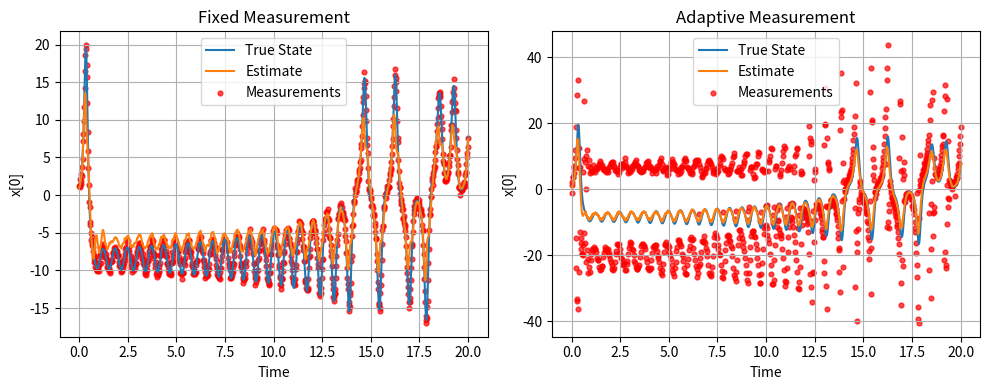

Write the Python code that produced this figure.
import numpy as np
import scipy.linalg
import matplotlib.pyplot as plt
from scipy.integrate import solve_ivp

# ------------------------------------------------------------
# 1. Generate the "true" system trajectory + measurement noise
# ------------------------------------------------------------

def generate_data(periods=6, dt=0.1, omega=1.0, Q_scale=0.005, R_val=0.5, seed=42):
    """
    Generates:
      - x_true: shape (time_steps, 2), the "true" states of the system
                with process noise added at each step
      - A:      2x2 matrix = expm(A_euler)
      - Q:      2x2 process noise covariance
      - R_val:  scalar measurement noise variance
      - measurement_noises: shape (time_steps,), one noise sample per step

    The idea is to keep the same x_true and measurement_noises for
    both fixed and adaptive filters, so they see the *exact same* random draws.
    """
    np.random.seed(seed)  # reproducible
    
    # 1) Define system matrix A
    A_euler = np.array([[0, dt],
                        [-omega**2 * dt, 0]])
    A = scipy.linalg.expm(A_euler)  # discrete-time transition
    Q = np.eye(2) * Q_scale * dt    # process noise covariance
    
    # 2) Number of time steps
    time_steps = round(periods * 2 * np.pi / dt)
    
    # 3) Generate "true" states with process noise
    x_true = np.zeros((time_steps, 2))
    x_true[0] = [1.0, 0.0]  # initial condition
    for k in range(time_steps - 1):
        w_k = np.random.multivariate_normal([0, 0], Q)
        x_true[k+1] = A @ x_true[k] + w_k
    
    # 4) Generate measurement noises (one per step)
    #    We'll reuse these for *both* filters.
    measurement_noises = np.random.normal(0, np.sqrt(R_val), size=time_steps)
    
    return x_true, A, Q, R_val, measurement_noises, dt

# ------------------------------------------------------------
# 2. Kalman Predict/Update + principal eigenvector
# ------------------------------------------------------------

def kalman_predict(x_est, P_est, A, Q):
    x_pred = A @ x_est
    P_pred = A @ P_est @ A.T + Q
    return x_pred, P_pred

def kalman_update(x_pred, P_pred, y, m, R):
    y_pred = m @ x_pred
    innovation = y - y_pred
    S = m @ P_pred @ m + R  # scalar
    K = (P_pred @ m) / S    # shape (2,)
    x_est = x_pred + K * innovation
    P_est = P_pred - np.outer(K, m) @ P_pred
    return x_est, P_est

def principal_eigenvector(P):
    vals, vecs = np.linalg.eig(P)
    idx = np.argmax(vals)
    v = vecs[:, idx]
    return v / np.linalg.norm(v)

# ------------------------------------------------------------
# 3. Run Kalman: Fixed vs. Adaptive, reusing same data
# ------------------------------------------------------------

def run_kalman_fixed(x_true, A, Q, R_val, measurement_noises):
    """
    Uses m = [1, 0] at each step, reusing the same measurement_noises
    so that measurement_noises[k] is the random part of y_k.
    """
    time_steps = x_true.shape[0]
    x_est = np.array([0.0, 0.0])
    P_est = np.eye(2) * 1.0
    
    x_est_array = np.zeros((time_steps, 2))
    measurements = np.zeros(time_steps)
    
    for k in range(time_steps):
        # Predict
        x_pred, P_pred = kalman_predict(x_est, P_est, A, Q)
        
        # True state at step k
        xk_true = x_true[k]
        
        # Generate measurement: same noise draw, but direction = [1,0]
        m = np.array([1.0, 0.0])
        # print(f"fixed m: {m}")
        y = m @ xk_true + measurement_noises[k]
        
        # Update
        x_est, P_est = kalman_update(x_pred, P_pred, y, m, R_val)
        
        x_est_array[k] = x_est
        measurements[k] = y
    
    return x_est_array, measurements

def run_kalman_adaptive(x_true, A, Q, R_val, measurement_noises):
    """
    Uses m = principal_eigenvector(P_pred) each step, reusing the same
    measurement_noises.  So measurement_noises[k] is the random part of y_k.
    """
    time_steps = x_true.shape[0]
    x_est = np.array([0.0, 0.0])
    P_est = np.eye(2) * 1.0
    
    x_est_array = np.zeros((time_steps, 2))
    measurements = np.zeros(time_steps)
    
    for k in range(time_steps):
        # Predict
        x_pred, P_pred = kalman_predict(x_est, P_est, A, Q)
        
        # True state at step k
        xk_true = x_true[k]
        
        # Adaptive measurement direction
        m = principal_eigenvector(P_pred)
        # print(f"adaptive m: {m}")
        
        # Generate measurement using the *same* noise draw as the fixed approach
        y = m @ xk_true + measurement_noises[k]
        
        # Update
        x_est, P_est = kalman_update(x_pred, P_pred, y, m, R_val)
        
        x_est_array[k] = x_est
        measurements[k] = y
    
    return x_est_array, measurements

# ------------------------------------------------------------
# 4. Main: Generate data once, run both filters, compare
# ------------------------------------------------------------

def main():
    # 1) Generate system + data
    #    We'll fix the random seed so both methods see the same process noise
    #    and the same measurement noise draws (just used differently).
    x_true, A, Q, R_val, measurement_noises, dt = generate_data(
        periods=10, dt=0.1, omega=1.0, Q_scale=0.05, R_val=0.5, seed=42
    )
    
    time_steps = x_true.shape[0]
    time_array = np.arange(time_steps) * dt
    
    # 2) Run Kalman with fixed measurement
    x_est_fixed, meas_fixed = run_kalman_fixed(x_true, A, Q, R_val, measurement_noises)
    
    # 3) Run Kalman with adaptive measurement
    x_est_adaptive, meas_adaptive = run_kalman_adaptive(x_true, A, Q, R_val, measurement_noises)


 
    
    # 4) Plot
    plt.figure(figsize=(10,4))
    
    # Left: Fixed
    plt.subplot(1,2,1)
    plt.plot(time_array, x_true[:,0], label="True State")
    plt.plot(time_array, x_est_fixed[:,0], label="Estimate")
    plt.scatter(time_array, meas_fixed, s=12, color='r', alpha=0.7, label="Measurements")
    plt.title("Fixed Measurement")
    plt.xlabel("Time")
    plt.ylabel("x[0]")
    plt.grid(True)
    plt.legend()
    
    # Right: Adaptive
    plt.subplot(1,2,2)
    plt.plot(time_array, x_true[:,0], label="True State")
    plt.plot(time_array, x_est_adaptive[:,0], label="Estimate")
    plt.scatter(time_array, meas_adaptive, s=12, color='r', alpha=0.7, label="Measurements")
    plt.title("Adaptive Measurement")
    plt.xlabel("Time")
    plt.ylabel("x[0]")
    plt.grid(True)
    plt.legend()
    
    plt.tight_layout()
    plt.show()


sigma = 10.0
rho = 28.0
beta = 8/3
dt = 0.02
t_end = 20.0
x0 = [1.0, 1.0, 1.0]
R = np.eye(2) * 0.2
Q = np.eye(3)
seed = 42

# Define the Lorenz system
def lorenz_system(t, state):
    x, y, z = state
    dxdt = sigma * (y - x)
    dydt = x * (rho - z) - y
    dzdt = x * y - beta * z
    return [dxdt, dydt, dzdt]


def generate_lorenz_data():
    """
    Generates a Lorenz trajectory by numerically integrating the ODE,
    then adds measurement noise for observations of (x, y).

    :param sigma, rho, beta: Lorenz system parameters.
    :param dt: time step for the solver output.
    :param t_end: end time.
    :param x0: initial condition [x, y, z].
    :param R_val: measurement noise variance for each of x, y.
    :param seed: random seed for reproducibility.

    :return:
      time_span: array of time points of length N.
      true_states: shape (N, 3), the solution of the Lorenz system [x, y, z].
      measurements: shape (N, 2), noisy measurements of [x, y].
    """



    np.random.seed(seed)

    # Build the time array and solve the ODE
    N = round(t_end / dt)
    time_span = np.linspace(0, t_end, N)
    sol = solve_ivp(lorenz_system, [time_span[0], time_span[-1]], x0, t_eval=time_span)

    # True states: shape (N, 3) after transposing sol.y (which is (3, N))
    true_states = sol.y.T

    H = np.array([[1, 0, 0], [0, 1, 0]])

    #inital state and covariance
    x_est = np.array([1,1,1])
    P = np.eye(3) * 1.0

    # Generate measurement noise. We draw N samples from N(0, R).
    # shape: (N,2). Then we multiply by sqrtm(R).T for correlated if needed.
    noise = np.random.normal(0, 1, (N, 2)) @ scipy.linalg.sqrtm(R).T

    #so we take (x, y) from the true states and add noise


    measurements = true_states[:, :2] + noise

    return time_span, true_states, measurements


# Generate Lorenz data
t_array, X_true, Y_meas = generate_lorenz_data()
    

def lorenz_jacobian(x_est, sigma=10, rho=28, beta=8/3):
    """Compute the Jacobian matrix for the Lorenz system at state x"""
    # Extract state variables as float values
    x1 = x_est[0]
    x2 = x_est[1]
    x3 = x_est[2]
    
    # Construct Jacobian with proper float dtype
    J = np.array([
        [-sigma, sigma, 0], 
        [rho - x3, -1, -x1],
        [x2, x1, -beta]
    ], dtype=float)
    
    return J


def kalman_update_lorenz(x, P, y, m, R):
    """
    Perform the Kalman update step with adaptive measurement direction.
    
    Args:
        x: State estimate (3x1 vector)
        P: State covariance matrix (3x3 matrix)
        y: Scalar measurement value
        sigma2: Measurement noise variance (scalar)
    
    Returns:
        x_new: Updated state estimate
        P_new: Updated state covariance matrix
    """

    m = m.reshape(-1, 1)
    x = x.reshape(-1, 1)

    # Compute predicted measurement (scalar)
    y_pred = m.T @ x
    
    # Compute innovation (difference between observed and predicted measurement)
    innovation = y - y_pred
    
    # Innovation variance (scalar)
    S = (m.T @ (P @ m)) + R
    
    # Kalman Gain (vector)
    if np.isscalar(S):
        K = (P @ m) / S
    else:
        K = (P @ m) @ np.linalg.inv(S)
    
    # Update state estimate
    x_new = x + K * innovation
    
    # Update covariance matrix using outer product
    P_new = P - np.outer(K.flatten(), (m.T @ P).flatten())
        
    return x_new.flatten(), P_new

def kalman_predict(x_est, P_est, A, Q, dt):

    f = lorenz_system(0, x_est)
    J = lorenz_jacobian(x_est)
    A = scipy.linalg.expm(J*dt)

    x_pred = A @ x_est
    P_pred = A @ P_est @ A.T + Q
    return x_pred, P_pred


def iterate_kalman_lorenz(x_true, A, Q, R_val, measurement_noises, Fixed, dt = 0.02):

    time_steps = x_true.shape[0]
    x_est = np.array([0.0, 0.0, 0.0])
    P_est = np.eye(3) * 1.0

    x_est_array = np.zeros((time_steps, 3))
    measurements = np.zeros(time_steps)
    information_gains = np.zeros(time_steps)


    if Fixed:
        m_fixed = np.array([1.0, 0.0, 0.0])
        for k in range(time_steps):            

            # Predict
            A = scipy.linalg.expm(lorenz_jacobian(x_est)*dt)
            x_pred, P_pred = kalman_predict(x_est, P_est, A, Q, dt)



            # True state at step k
            xk_true = x_true[k]

            # Generate measurement: same noise draw, but direction = [1,0]

            y = m_fixed @ xk_true + measurement_noises[k]

            pre_det = np.linalg.det(P_pred)


            # Update
            x_est, P_est = kalman_update_lorenz(x_pred, P_pred, y, m_fixed, R_val)

            post_det = np.linalg.det(P_est)
            
            information_gains[k] = np.log(pre_det/post_det)

            #store results
            x_est_array[k] = x_est
            measurements[k] = y
    
    else:
        for k in range(time_steps):
            # Predict
            A = scipy.linalg.expm(lorenz_jacobian(x_est)*dt)
            x_pred, P_pred = kalman_predict(x_est, P_est, A, Q, dt)

            # True state at step k
            xk_true = x_true[k]

            # Adaptive measurement direction
            
            m = principal_eigenvector(P_pred)

            # Generate measurement using the *same* noise draw as the fixed approach
            y = m @ xk_true + measurement_noises[k]

            pre_det = np.linalg.det(P_pred)

            # Update
            x_est, P_est = kalman_update_lorenz(x_pred, P_pred, y, m, R_val)


            post_det = np.linalg.det(P_est)
            information_gains[k] = np.log(pre_det/post_det)

            #store results
            x_est_array[k] = x_est
            measurements[k] = y

    return x_est_array, measurements, information_gains
    
#Make new values for the Lorenz system
# Lorenz system parameters

# Generate Lorenz data


# ------------------------------------------------------


#get start values
t_array, x_true, Y_meas = generate_lorenz_data()
A = np.eye(3)
Q = np.eye(3) * 0.01
R_val = 0.2
measurement_noises = Y_meas[:,0] - x_true[:,0]


# Run the Kalman filter
states1, measurements1, infogains1 = iterate_kalman_lorenz(x_true, A, Q, R_val, measurement_noises, Fixed=True, dt=0.02)
states2, measurements2, infogains2 = iterate_kalman_lorenz(x_true, A, Q, R_val, measurement_noises, Fixed=False, dt=0.02)

# Plot the results from fixed and adaptive Kalman filters
plt.figure(figsize=(10,4))
plt.figure(figsize=(10,4))
plt.subplot(1,2,1)
plt.plot(t_array, x_true[:,0], label="True State")
plt.plot(t_array, states1[:,0], label="Estimate")
plt.scatter(t_array, measurements1, s=12, color='r', alpha=0.7, label="Measurements")
plt.title("Fixed Measurement")
plt.xlabel("Time")
plt.ylabel("x[0]")
plt.grid(True)
plt.legend()

plt.subplot(1,2,2)
plt.plot(t_array, x_true[:,0], label="True State")
plt.plot(t_array, states2[:,0], label="Estimate")
plt.scatter(t_array, measurements2, s=12, color='r', alpha=0.7, label="Measurements")
plt.title("Adaptive Measurement")
plt.xlabel("Time")
plt.ylabel("x[0]")
plt.grid(True)
plt.legend()
plt.tight_layout()
plt.show()
